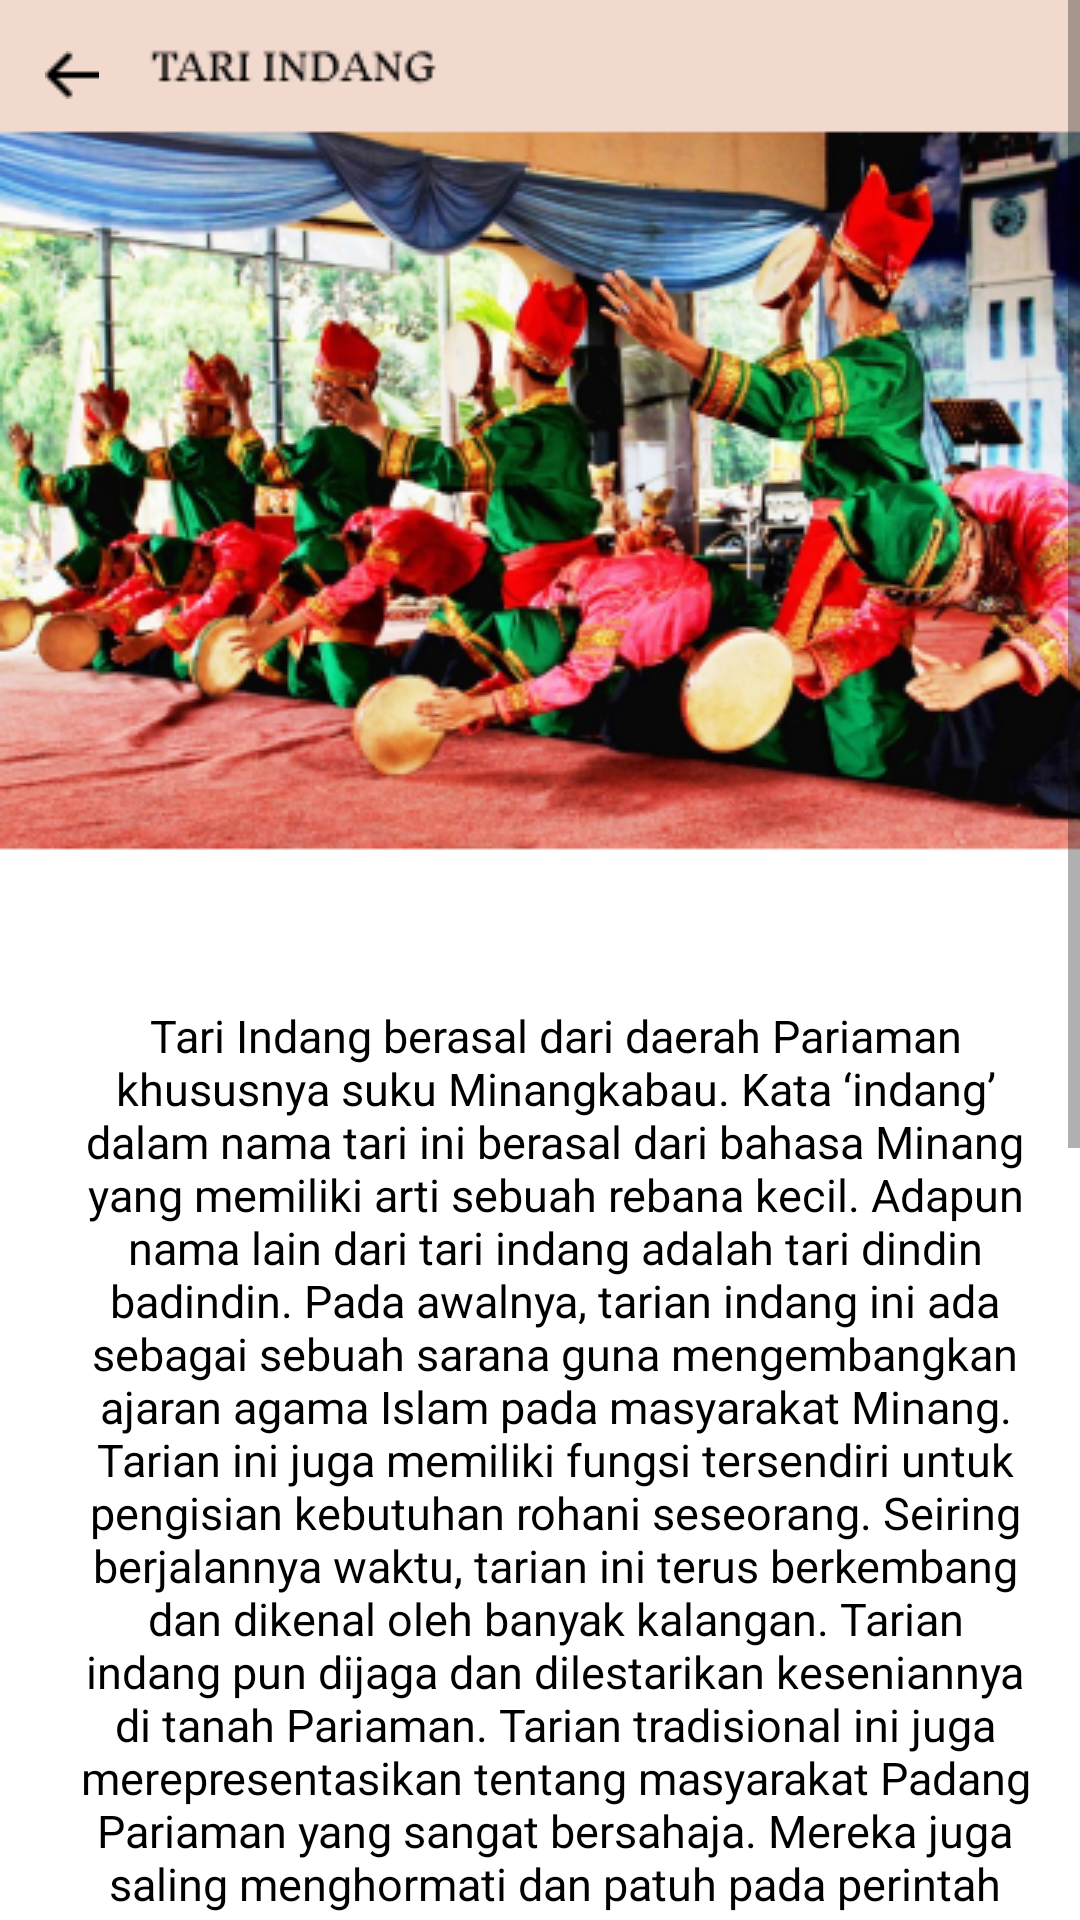

Layout XML and referenced resources for this Android screen:
<!-- AndroidManifest.xml: application theme Theme.Tarisa -->
<!-- res/layout/activity_tari_indang.xml -->
<?xml version="1.0" encoding="utf-8"?>
<ScrollView xmlns:android="http://schemas.android.com/apk/res/android"
    xmlns:app="http://schemas.android.com/apk/res-auto"
    xmlns:tools="http://schemas.android.com/tools"
    android:layout_width="match_parent"
    android:layout_height="match_parent"
    tools:context=".TariIndang"
    android:background="@drawable/tari_indang">

    <RelativeLayout
        android:layout_width="wrap_content"
        android:layout_height="wrap_content">

        <LinearLayout
            android:layout_width="match_parent"
            android:layout_height="wrap_content"
            android:layout_centerVertical="true"
            android:layout_marginTop="650dp"
            android:orientation="vertical"
            android:padding="10dp">

            <TextView
                android:id="@+id/teks11"
                android:layout_width="match_parent"
                android:layout_height="400dp"
                android:gravity="center_horizontal"
                android:paddingLeft="10dp"
                android:text="Tari Indang berasal dari daerah Pariaman khususnya suku Minangkabau. Kata ‘indang’ dalam nama tari ini berasal dari bahasa Minang yang memiliki arti sebuah rebana kecil. Adapun nama lain dari tari indang adalah tari dindin badindin.
Pada awalnya, tarian indang ini ada sebagai sebuah sarana guna mengembangkan ajaran agama Islam pada masyarakat Minang. Tarian ini juga memiliki fungsi tersendiri untuk pengisian kebutuhan rohani seseorang.
Seiring berjalannya waktu, tarian ini terus berkembang dan dikenal oleh banyak kalangan. Tarian indang pun dijaga dan dilestarikan keseniannya di tanah Pariaman.
Tarian tradisional ini juga merepresentasikan tentang masyarakat Padang Pariaman yang sangat bersahaja. Mereka juga saling menghormati dan patuh pada perintah Tuhan Yang Maha Esa. Jika pada mulanya tarian ini hanya untuk media dakwah, maka seiring dengan berjalannya waktu, fungsi tarian ini pun beralih menjadi tarian untuk hiburan juga."
                android:textColor="@color/black"
                android:textSize="15dp"
                tools:ignore="TextSizeCheck" />

        </LinearLayout>

        <ImageView
            android:id="@+id/button_back111"
            android:layout_width="wrap_content"
            android:layout_height="40dp"
            android:layout_marginTop="5dp"
            android:layout_marginLeft="15dp"
            android:src="@drawable/back_button" />

    </RelativeLayout>
</ScrollView>
<!-- resources referenced by this layout -->
<resources>
  <color name="black">#FF000000</color>
  <!-- drawable back_button: png bitmap (drawable, 220 bytes) -->
  <!-- drawable tari_indang: png bitmap (drawable, 226690 bytes) -->
  <style name="Theme.Tarisa" parent="Theme.AppCompat.Light.DarkActionBar">
          <item name="colorSecondary">@color/pink</item>
      </style>
  <color name="pink">#F2D9CE</color>
</resources>
